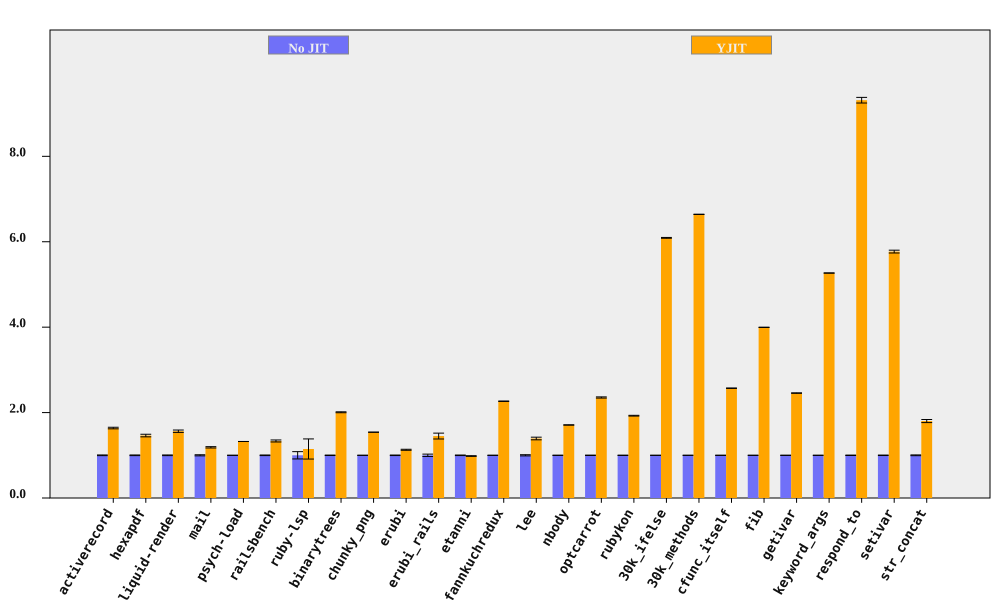

Source data for this figure (header and first rows):
bench, No JIT (ms), No JIT RSD, YJIT (ms), YJIT RSD, YJIT spd, YJIT spd RSD, % in YJIT
activerecord, 168.2, 0.8094, 102.7, 0.7859, 1.638, 1.128, 90.65
hexapdf, 3283, 0.7807, 2245, 1.913, 1.462, 2.066, 87.47
liquid-render, 199.6, 0.7876, 127.6, 1.591, 1.564, 1.776, 86.96
mail, 170, 1.297, 143.2, 0.1765, 1.187, 1.309, 97.23
psych-load, 2498, 0.01474, 1887, 0.02214, 1.323, 0.0266, 99.99
railsbench, 2774, 0.7211, 2078, 1.602, 1.335, 1.757, 90.14
ruby-lsp, 82.47, 8.534, 71.87, 18.68, 1.148, 20.54, 65.38
binarytrees, 468.2, 0.5254, 233.2, 0.1344, 2.007, 0.5423, 100
chunky_png, 958.9, 0.04577, 622.4, 0.0457, 1.541, 0.06468, 100
erubi, 330.6, 0.6246, 292.8, 0.8465, 1.129, 1.052, 100
erubi_rails, 25.85, 2.738, 17.82, 3.861, 1.45, 4.734, 87.2
etanni, 470.5, 0.6358, 478.8, 0.4821, 0.9828, 0.7979, 7.028
fannkuchredux, 2144, 0.184, 946, 0.09335, 2.266, 0.2063, 100
lee, 1258, 1.384, 902.6, 1.725, 1.393, 2.212, 99.97
nbody, 126.8, 0.2094, 74.17, 0.04617, 1.71, 0.2145, 100
optcarrot, 6364, 0.4354, 2704, 0.3942, 2.354, 0.5874, 96.81
rubykon, 12852, 0.2956, 6669, 0.3424, 1.927, 0.4524, 99.69
30k_ifelse, 2403, 0.01126, 394.4, 0.1557, 6.091, 0.1561, 100
30k_methods, 6293, 0.0464, 947.5, 0.0231, 6.642, 0.05184, 100
cfunc_itself, 103.4, 0.1217, 40.24, 0.1581, 2.571, 0.1995, 100
fib, 244.2, 0.08024, 61.1, 0.04873, 3.996, 0.09388, 100
getivar, 112.1, 0.1971, 45.63, 0.04799, 2.457, 0.2029, 100
keyword_args, 277.8, 0.03879, 52.75, 0.04998, 5.267, 0.06327, 100
respond_to, 263, 0.5072, 28.24, 0.4956, 9.314, 0.7091, 100
setivar, 84.9, 0.56, 14.72, 0.1037, 5.77, 0.5696, 100
str_concat, 81.06, 0.9186, 44.99, 1.769, 1.802, 1.994, 99.7
